pico-8 play session: no input (idle), after a click and taps of 🅾, ❎, 🅾+❎, 🅾 in the second before t = 0

[t = 1 s] idle ~1s (no d-pad/buttons)
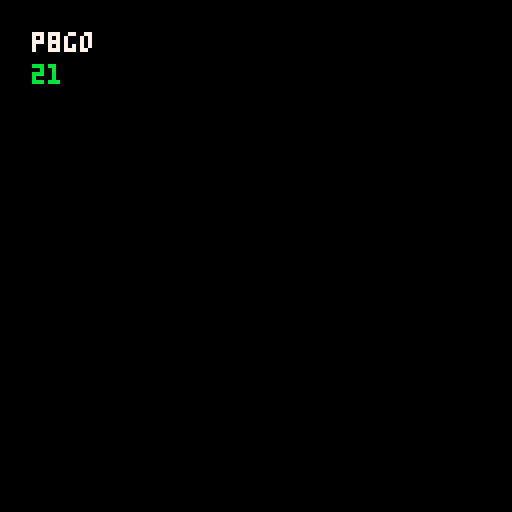

pico-8 cartridge
version 42
__lua__
-- p8go bridge feasibility probe

function _init()
 printh("p8go_probe:init")
 for i=0,15 do
  poke(0x5f80+i,i)
 end
end

function _update60()
 local s=peek(0x5f80)
 poke(0x5f80,(s+1)%256)
 poke(0x5f81,flr(t()*60)%256)
 if s==8 then
  printh("p8go_probe:seq8")
 end
 if s>20 then
  printh("p8go_probe:done")
  extcmd("shutdown")
 end
end

function _draw()
 cls(0)
 print("p8go",8,8,7)
 print(peek(0x5f80),8,16,11)
end
